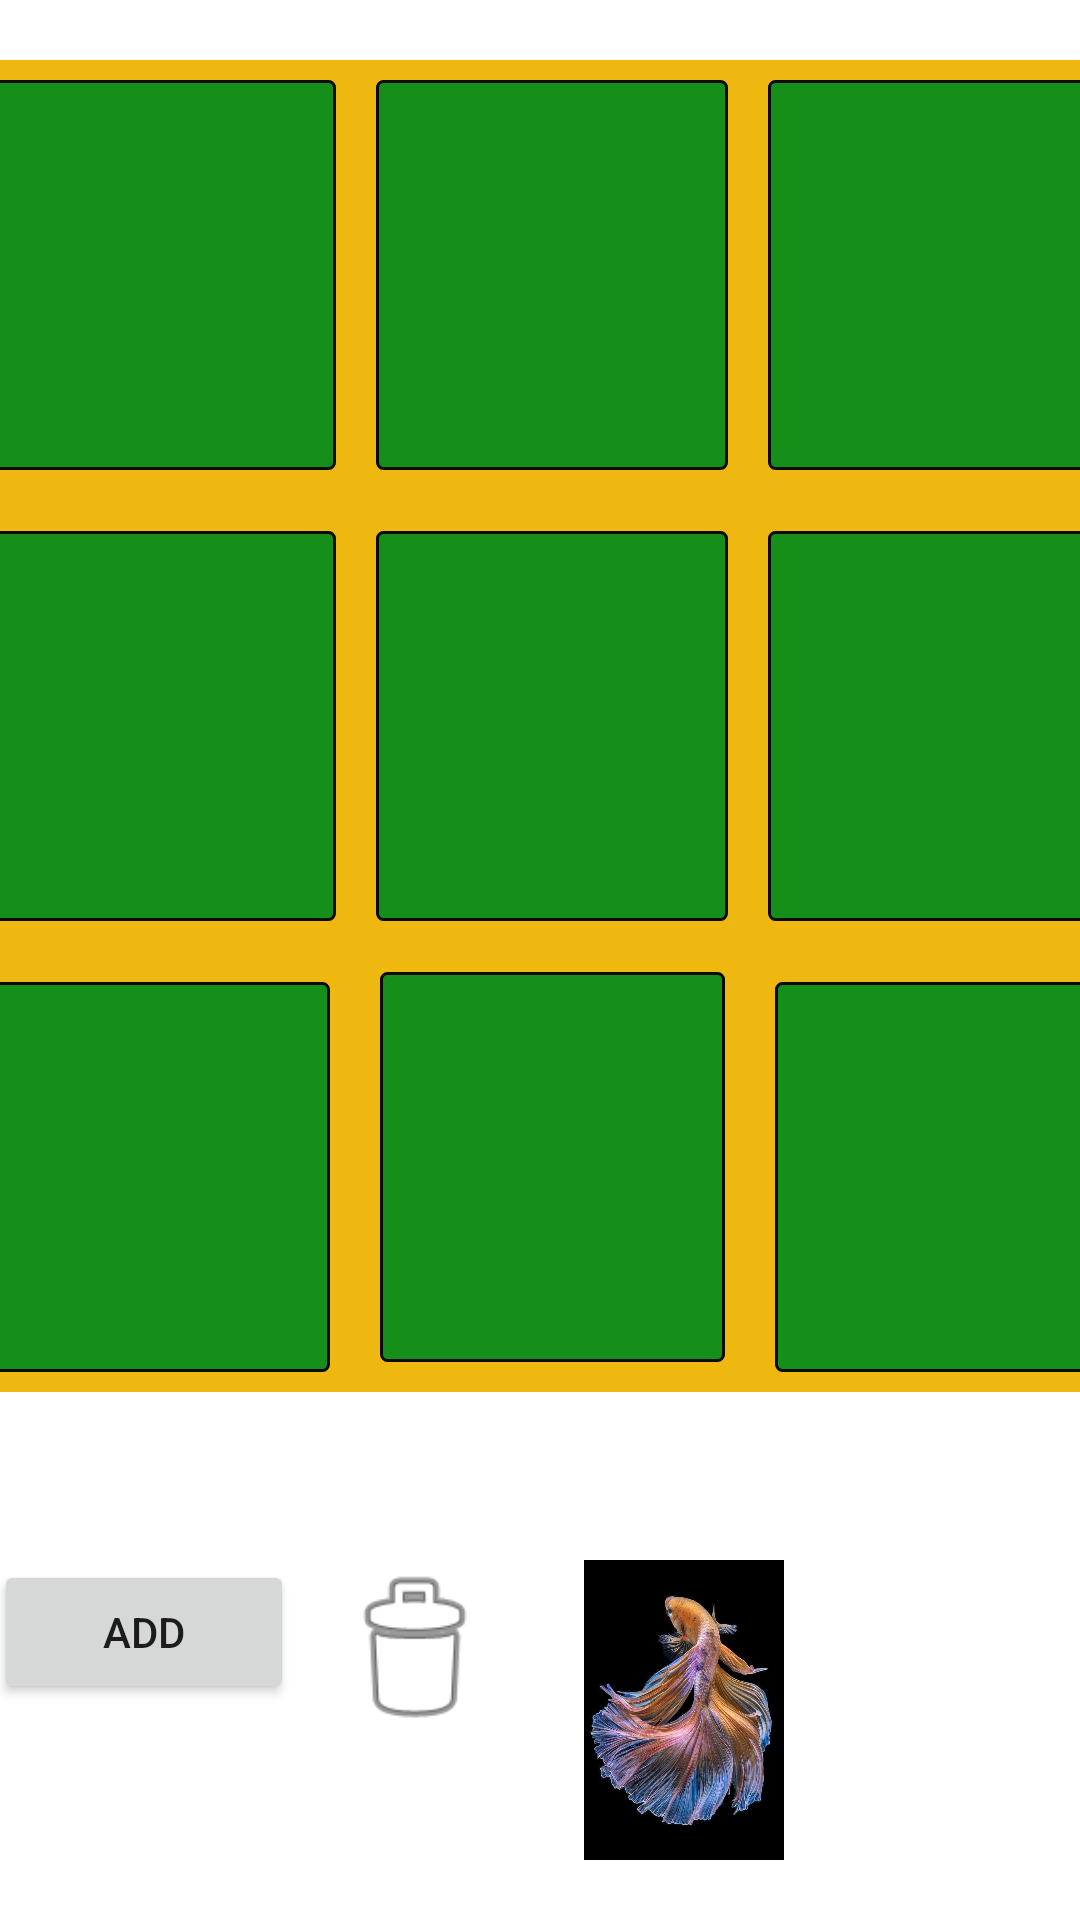

Here is an Android app screen rendered from its layout file. Give the layout XML and the strings, colors and styles it references.
<!-- AndroidManifest.xml: application theme Theme.FinalProjectMobile -->
<!-- res/layout/activity_main.xml -->
<?xml version="1.0" encoding="utf-8"?>
<androidx.constraintlayout.widget.ConstraintLayout xmlns:android="http://schemas.android.com/apk/res/android"
    xmlns:app="http://schemas.android.com/apk/res-auto"
    xmlns:tools="http://schemas.android.com/tools"
    android:layout_width="match_parent"
    android:layout_height="match_parent"
    tools:context=".MainActivity">

    <RelativeLayout
        android:id="@+id/container"
        android:layout_width="392dp"
        android:layout_height="726dp"
        app:layout_constraintEnd_toEndOf="parent"
        app:layout_constraintHorizontal_bias="0.39"
        app:layout_constraintStart_toStartOf="parent"
        app:layout_constraintTop_toTopOf="parent"
        android:layout_marginTop="20dp">

        <LinearLayout
            android:id="@+id/linearLayout"
            android:layout_width="match_parent"
            android:layout_height="500dp"
            android:orientation="vertical">

            <RelativeLayout
                android:layout_width="match_parent"
                android:layout_height="444dp"
                android:background="#EFB811">

                <LinearLayout
                    android:layout_width="match_parent"
                    android:layout_height="match_parent"
                    android:layout_gravity="center"
                    android:orientation="horizontal">

                    <ImageView
                        android:id="@+id/imageView1"
                        android:layout_width="400dp"
                        android:layout_height="130dp"
                        android:layout_margin="20px"
                        android:layout_weight="1"
                        android:background="@drawable/button_background" />

                    <ImageView
                        android:id="@+id/imageView2"
                        android:layout_width="400dp"
                        android:layout_height="130dp"
                        android:layout_margin="20px"
                        android:layout_weight="1"
                        android:background="@drawable/button_background" />

                    <ImageView
                        android:id="@+id/imageView3"
                        android:layout_width="400dp"
                        android:layout_height="130dp"
                        android:layout_margin="20px"
                        android:layout_weight="1"
                        android:background="@drawable/button_background" />


                </LinearLayout>

                <LinearLayout
                    android:layout_width="match_parent"
                    android:layout_height="match_parent"
                    android:layout_gravity="center"
                    android:gravity="center"
                    android:orientation="horizontal">

                    <ImageView
                        android:id="@+id/imageView4"
                        android:layout_width="400dp"
                        android:layout_height="130dp"
                        android:layout_margin="20px"
                        android:layout_weight="1"
                        android:background="@drawable/button_background" />

                    <ImageView
                        android:id="@+id/imageView5"
                        android:layout_width="400dp"
                        android:layout_height="130dp"
                        android:layout_margin="20px"
                        android:layout_weight="1"
                        android:background="@drawable/button_background" />

                    <ImageView
                        android:id="@+id/imageView6"
                        android:layout_width="400dp"
                        android:layout_height="130dp"
                        android:layout_margin="20px"
                        android:layout_weight="1"
                        android:background="@drawable/button_background" />


                </LinearLayout>

                <LinearLayout
                    android:layout_width="match_parent"
                    android:layout_height="match_parent"
                    android:layout_gravity="center"
                    android:gravity="bottom"
                    android:orientation="horizontal">

                    <ImageView
                        android:id="@+id/imageView7"
                        android:layout_width="400dp"
                        android:layout_height="130dp"
                        android:layout_margin="20px"
                        android:layout_weight="1"
                        android:background="@drawable/button_background" />

                    <ImageView
                        android:id="@+id/imageView8"
                        android:layout_width="400dp"
                        android:layout_height="130dp"
                        android:layout_margin="30px"
                        android:layout_weight="1"
                        android:background="@drawable/button_background" />

                    <ImageView
                        android:id="@+id/imageView9"
                        android:layout_width="400dp"
                        android:layout_height="130dp"
                        android:layout_margin="20px"
                        android:layout_weight="1"
                        android:background="@drawable/button_background" />


                </LinearLayout>
            </RelativeLayout>

            <LinearLayout
                android:layout_width="match_parent"
                android:layout_height="wrap_content"
                android:orientation="horizontal">

                <TextView
                    android:id="@+id/textView_scores"
                    android:layout_width="200dp"
                    android:layout_height="wrap_content"
                    android:layout_marginLeft="10dp"
                    android:layout_weight="1"
                    android:textSize="25dp" />

                <EditText
                    android:id="@+id/editText_timeCountDown"
                    android:layout_width="114dp"
                    android:layout_height="wrap_content"
                    android:layout_marginRight="10dp"
                    android:ems="10"
                    android:gravity="center"
                    android:inputType="number"
                    android:text="0"
                    android:visibility="invisible"/>
            </LinearLayout>


        </LinearLayout>

        <Button
            android:id="@+id/buttonAdd"
            android:layout_width="100dp"
            android:layout_height="wrap_content"
            android:layout_below="@+id/linearLayout"
            android:layout_marginLeft="10dp"
            android:text="Add" />

        <ImageView
            android:id="@+id/imageViewDelete"
            android:layout_width="80dp"
            android:layout_height="60dp"
            android:layout_below="@+id/linearLayout"
            android:layout_toRightOf="@+id/buttonAdd"
            android:layout_weight="1"
            app:srcCompat="@android:drawable/ic_menu_delete" />

        <Button
            android:id="@+id/finish"
            android:layout_width="400dp"
            android:layout_height="300dp"
            android:layout_alignParentStart="true"
            android:layout_alignParentEnd="true"
            android:layout_alignParentBottom="true"
            android:layout_marginStart="222dp"
            android:layout_marginLeft="150dp"
            android:layout_marginTop="650dp"
            android:layout_marginEnd="82dp"
            android:layout_marginBottom="25dp"
            android:text="FINISH" />

        <Button
            android:id="@+id/logout"
            android:layout_width="wrap_content"
            android:layout_height="wrap_content"
            android:layout_alignParentStart="true"
            android:layout_alignParentBottom="true"
            android:layout_marginStart="82dp"
            android:layout_marginLeft="82dp"
            android:layout_marginTop="650dp"
            android:layout_marginBottom="28dp"
            android:text="Logout" />

        <ImageView
            android:id="@+id/imageViewMain"
            android:layout_width="100dp"
            android:layout_height="100dp"
            android:layout_below="@+id/linearLayout"
            android:layout_toRightOf="@+id/imageViewDelete"
            android:layout_weight="1"
            app:srcCompat="@drawable/hinhca" />


    </RelativeLayout>
</androidx.constraintlayout.widget.ConstraintLayout>
<!-- resources referenced by this layout -->
<resources>
  <!-- drawable button_background (drawable) -->
  <?xml version="1.0" encoding="utf-8"?>
  <shape
      android:shape="rectangle"
      xmlns:android="http://schemas.android.com/apk/res/android">
      <size android:width="100dp"
          android:height="50dp"/>
      <gradient android:startColor="#158E1A"
          android:endColor="#158E1A"/>
      <corners android:radius="2dp"/>
      <stroke android:color="#0A0A0A"
          android:width="1dp"/>
  </shape>
  <!-- drawable hinhca: png bitmap (drawable, 817992 bytes) -->
  <style name="Theme.FinalProjectMobile" parent="Theme.MaterialComponents.DayNight.NoActionBar">
          
          <item name="colorPrimary">@color/lavender</item>
          <item name="colorPrimaryVariant">@color/lavender</item>
          <item name="colorOnPrimary">@color/white</item>
          
          <item name="colorSecondary">@color/teal_200</item>
          <item name="colorSecondaryVariant">@color/teal_700</item>
          <item name="colorOnSecondary">@color/black</item>
          
          <item name="android:statusBarColor">?attr/colorPrimaryVariant</item>
          
      </style>
  <!-- not gathered from this repository: default colours our renderer supplied (Android Studio template values) -->
  <color name="teal_200">#FF03DAC5</color>
  <color name="teal_700">#FF018786</color>
  <color name="black">#FF000000</color>
  <color name="white">#FFFFFFFF</color>
</resources>
